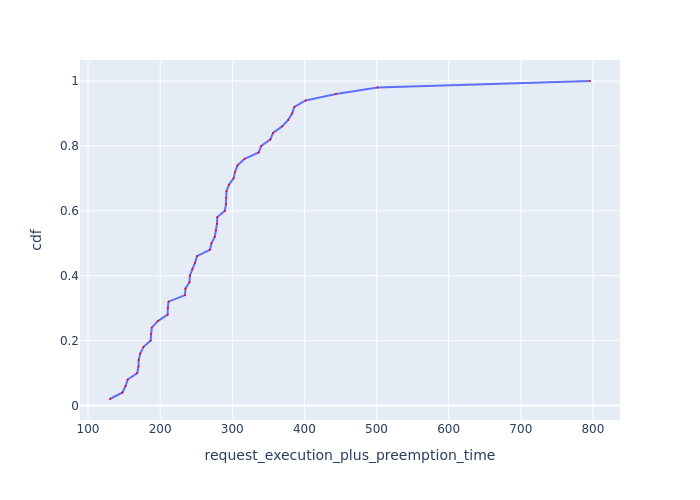

The table this chart was drawn from, first rows:
Request Id, request_execution_plus_preemption_time, cdf
0_24, 130.4, 0.02
0_28, 147.7, 0.04
0_41, 152, 0.06
0_40, 155, 0.08
0_31, 168.2, 0.1
0_49, 169.9, 0.12
0_13, 170.2, 0.14
0_16, 172.4, 0.16
0_17, 176.7, 0.18
0_15, 186.8, 0.2
0_18, 187.4, 0.22
0_38, 188.3, 0.24
0_12, 196.9, 0.26
0_32, 210.3, 0.28
0_34, 210.6, 0.3
0_20, 211.6, 0.32
0_35, 234.4, 0.34
0_21, 235, 0.36
0_37, 240.6, 0.38
0_9, 241.2, 0.4
0_29, 244.7, 0.42
0_26, 248.4, 0.44
0_33, 251.1, 0.46
0_22, 269, 0.48
0_2, 271.1, 0.5
0_5, 275.7, 0.52
0_45, 277.3, 0.54
0_8, 278.9, 0.56
0_48, 279.1, 0.58
0_4, 289.6, 0.6
0_47, 291.2, 0.62
0_42, 291.5, 0.64
0_46, 291.9, 0.66
0_27, 295.3, 0.68
0_23, 301.7, 0.7
0_3, 303.8, 0.72
0_6, 307.3, 0.74
0_11, 317.1, 0.76
0_10, 336.6, 0.78
0_14, 340.1, 0.8
0_25, 352.8, 0.82
0_1, 356.5, 0.84
0_19, 369.1, 0.86
0_0, 377.5, 0.88
0_43, 382.9, 0.9
0_36, 386, 0.92
0_39, 401.7, 0.94
0_30, 443.7, 0.96
0_44, 501.5, 0.98
0_7, 795.9, 1.0
